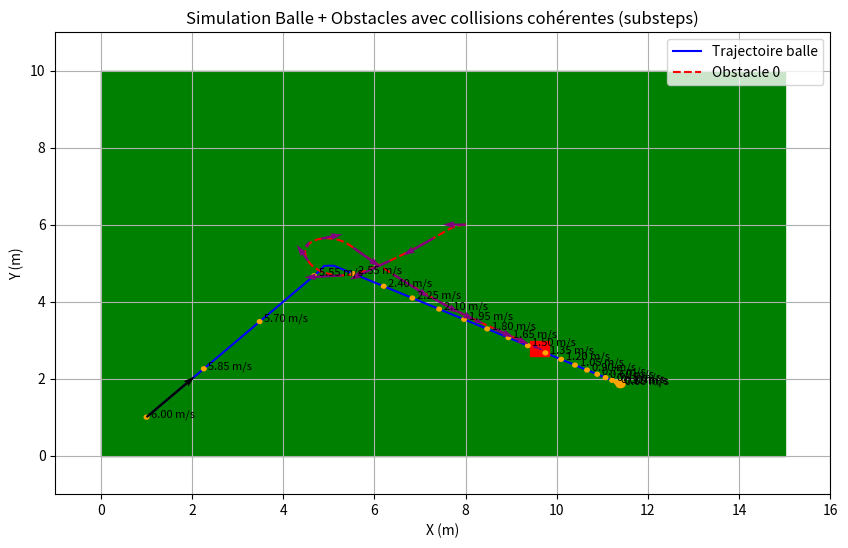

Recreate this plot in Python.
import numpy as np
import matplotlib.pyplot as plt
from matplotlib.patches import Rectangle, Circle
import matplotlib.transforms as transforms

# -----------------------------
# CONSTANTES ET PARAMÈTRES
# -----------------------------
FIELD_DIMENSIONS = (15, 10)   # Largeur, hauteur (m)
BALL_RADIUS = 0.1
OBSTACLE_RADIUS = 0.2
WIDTH, HEIGHT = 0.4, 0.4     # Taille (rectangle) pour l'affichage obstacle
FRICTION_COEFF = 0.5         # Décélération proportionnelle à la vitesse (m/s^2 par m/s)
OBSTACLE_MAX_SPEED = 4.0
OBSTACLE_MAX_ANGULAR_SPEED = np.pi
ACCELERATION_RATE = 4.0
DECELERATION_RATE = 4.0
COEFFICIENT_RESTITUTION = 0.8


# -----------------------------
# 2) FONCTION D'ACCÉLÉRATION (pour la balle)
# -----------------------------
def acceleration(velocity):
    """
    Retourne l'accélération de la balle (ex: frottement).
    Vecteur proportionnel à -velocity.
    """
    speed = np.linalg.norm(velocity)
    if speed < 1e-12:
        return np.zeros_like(velocity)
    # Frottement = -FRICTION * direction
    return -FRICTION_COEFF * velocity / speed


# -----------------------------
# 3) MISE À JOUR RK4 (pour la balle)
# -----------------------------
def update_rk4(pos, vel, dt):
    """
    Met à jour (pos, vel) sur un pas dt en utilisant un schéma RK4
    pour la balle soumise à l'accélération 'acceleration(vel)'.
    """
    # k1
    k1_v = acceleration(vel) * dt
    k1_p = vel * dt

    # k2
    v2 = vel + k1_v / 2
    k2_v = acceleration(v2) * dt
    k2_p = v2 * dt

    # k3
    v3 = vel + k2_v / 2
    k3_v = acceleration(v3) * dt
    k3_p = v3 * dt

    # k4
    v4 = vel + k3_v
    k4_v = acceleration(v4) * dt
    k4_p = v4 * dt

    new_vel = vel + (k1_v + 2*k2_v + 2*k3_v + k4_v) / 6
    new_pos = pos + (k1_p + 2*k2_p + 2*k3_p + k4_p) / 6

    return new_pos, new_vel


# -----------------------------
# 4) COLLISION BALL - OBSTACLE
# -----------------------------
def handle_collision(ball_vel, obs_vel, ball_pos, obs_pos):
    """
    Gère la collision (rebond) balle–obstacle (modèle élastique partiel).
    """
    diff_pos = ball_pos - obs_pos
    dist = np.linalg.norm(diff_pos)
    if dist < 1e-12:
        # positions quasi identiques => éviter division par zéro
        return ball_vel.copy()

    # Normale de (obs -> balle)
    nx, ny = diff_pos / dist

    # Vitesse relative
    vrx = ball_vel[0] - obs_vel[0]
    vry = ball_vel[1] - obs_vel[1]

    # Produit scalaire v_r . n
    dot = vrx * nx + vry * ny

    # Facteur restitution
    alpha = (1 + COEFFICIENT_RESTITUTION) * dot

    # Nouvelle vitesse relative
    vrx_prime = vrx - alpha * nx
    vry_prime = vry - alpha * ny

    # Retour référentiel global
    vx_prime = vrx_prime + obs_vel[0]
    vy_prime = vry_prime + obs_vel[1]

    return np.array([vx_prime, vy_prime], dtype=float)


# -----------------------------
# 5) TEMPS DE COLLISION
# -----------------------------
def compute_collision_time(
    pos_b, vel_b,
    pos_o, vel_o,
    radius_sum, dt
):
    """
    Cherche t ∈ [0, dt] pour ||(pos_b + vel_b*t) - (pos_o + vel_o*t)|| = radius_sum.
    Renvoie None si pas de collision dans [0, dt].
    Mouvement supposé rectiligne (vel constant) pour ce sous-pas.
    """
    D = pos_b - pos_o
    V = vel_b - vel_o
    R = radius_sum

    a = np.dot(V, V)
    b = 2*np.dot(D, V)
    c = np.dot(D, D) - R*R

    if a < 1e-14:
        # Pas de mouvement relatif
        return None

    disc = b*b - 4*a*c
    if disc < 0:
        return None

    sqrt_disc = np.sqrt(disc)
    t1 = (-b - sqrt_disc)/(2*a)
    t2 = (-b + sqrt_disc)/(2*a)

    t_candidates = []
    for t_ in (t1, t2):
        if 0 <= t_ <= dt:
            t_candidates.append(t_)

    if not t_candidates:
        return None
    return min(t_candidates)


# -----------------------------
# 6) MISE À JOUR OBSTACLE (lvl3, par ex.)
# -----------------------------

def update_obstacle_lvl1(position_balle, obstacle_list, obstacle_velocities, delta_t):
    """
    Met à jour les positions et vitesses des obstacles en fonction de la position de la balle.
    Les obstacles ajustent leur angle pour se rapprocher de la balle et accélèrent/décélèrent selon la distance.
    """
    new_positions = []
    new_velocities = []

    for pos, vel in zip(obstacle_list, obstacle_velocities):
        # Direction vers la balle
        direction_to_ball = position_balle - np.array(pos)
        direction_to_ball /= np.linalg.norm(direction_to_ball) # Normalisation si distance > 0

        if np.linalg.norm(vel) == 0: # Si l'obstacle est complètement immobile, on lui assigne une direction initiale pour éviter la division par zéro.
            vel = direction_to_ball * (ACCELERATION_RATE * delta_t)  
          
        # Direction actuelle normalisée (pour le calcul d'angle)
        current_speed = np.linalg.norm(vel)
        current_direction = vel / current_speed
       
        # Angle entre la direction actuelle et la direction vers la balle
        dot_product = np.dot(current_direction, direction_to_ball)
        cross_product = np.cross(np.append(current_direction, 0),
                                np.append(direction_to_ball, 0))[-1]
        angle_to_target = np.arctan2(cross_product, dot_product)
        
        # Limiter la rotation selon la vitesse angulaire max
        angle_change = np.clip(angle_to_target, -OBSTACLE_MAX_ANGULAR_SPEED * delta_t,
                                OBSTACLE_MAX_ANGULAR_SPEED * delta_t)
        
        # Mise à jour de la direction de la vitesse
        rotation_matrix = np.array([[np.cos(angle_change), -np.sin(angle_change)],
                                    [np.sin(angle_change),  np.cos(angle_change)]])
        new_velocity = np.dot(rotation_matrix, vel)
        
        # Accélération ou décélération selon la distance
        speed = np.linalg.norm(new_velocity)
        if np.linalg.norm(position_balle - np.array(pos)) > 2:
            speed += ACCELERATION_RATE * delta_t
        else:
            speed -= DECELERATION_RATE * delta_t
        
        # On s'assure que la vitesse reste dans [0, OBSTACLE_MAX_SPEED]
        speed = np.clip(speed, 0, OBSTACLE_MAX_SPEED)
        if speed > 0 and np.linalg.norm(new_velocity) > 0:
            new_velocity = (new_velocity / np.linalg.norm(new_velocity)) * speed
        else:
            new_velocity = np.zeros_like(new_velocity)
        
        # Mise à jour de la position
        new_position = np.array(pos) + new_velocity * delta_t
        
        # On stocke les résultats
        new_positions.append(tuple(new_position))
        new_velocities.append(new_velocity)
    
    return new_positions, new_velocities

def update_obstacle_lvl2(position_balle, vitesse_balle, obstacle_list, obstacle_velocities, delta_t):
    """
    Met à jour positions et vitesses des obstacles pour une interception rapide de la balle.

    Approche : 
      - Prédiction d'un point futur de la balle (p_balle_future).
      - Rotation et accélération de l'obstacle en direction de ce point pour intercepter rapidement.
    """
    new_positions = []
    new_velocities = []

    # Petit "horizon de prédiction" (en secondes)
    TIME_PREDICT = 0.05  
    for pos, vel in zip(obstacle_list, obstacle_velocities):
        # ----------------------------------------------
        # 1) PREDICTION DE LA POSITION FUTURE DE LA BALLE
        # ----------------------------------------------
        p_balle_future = position_balle + vitesse_balle * TIME_PREDICT

        # ----------------------------------------------
        # 2) DIRECTION (obstacle -> p_balle_future)
        # ----------------------------------------------
        direction_to_future = p_balle_future - np.array(pos)
        dist_to_future = np.linalg.norm(direction_to_future)

        # Eviter division par zéro
        if dist_to_future > 1e-8:
            direction_to_future /= dist_to_future
        else:
            direction_to_future = np.zeros_like(direction_to_future)

        # Si l'obstacle est immobile, on lui assigne une direction initiale
        if np.linalg.norm(vel) < 1e-8:
            # Petit coup de boost dans la direction de l'interception
            vel = direction_to_future * ACCELERATION_RATE * delta_t

        # ----------------------------------------------
        # 3) Calcul de l'angle entre direction courante et direction_to_future
        # ----------------------------------------------
        current_speed = np.linalg.norm(vel)
        if current_speed > 1e-8:
            current_dir = vel / current_speed
        else:
            current_dir = np.zeros_like(vel)

        dot_product = np.dot(current_dir, direction_to_future)
        cross_product = np.cross(
            np.append(current_dir, 0),
            np.append(direction_to_future, 0) )[-1]

        angle_to_target = np.arctan2(cross_product, dot_product)

        # Limiter la rotation
        max_angle = OBSTACLE_MAX_ANGULAR_SPEED * delta_t
        angle_change = np.clip(angle_to_target, -max_angle, max_angle)

        # Calcul de la nouvelle direction via matrice de rotation
        cos_a = np.cos(angle_change)
        sin_a = np.sin(angle_change)
        rotation_matrix = np.array([
            [cos_a, -sin_a],
            [sin_a,  cos_a] ])

        new_velocity = rotation_matrix.dot(vel)

        # ----------------------------------------------
        # 4) Accélération / Décélération
        #    On accélère si on est encore loin de la position future,
        #    sinon on ralentit pour arriver plus précisément.
        # ----------------------------------------------
        new_speed = np.linalg.norm(new_velocity)

        # Seuil de distance "proche" ou "loin"
        # On peut varier ce seuil pour ajuster la façon de s'approcher
        DIST_THRESHOLD = 1.0

        if dist_to_future > DIST_THRESHOLD:
            # Loin => on accélère
            new_speed += ACCELERATION_RATE * delta_t
        else:
            # Proche => on freine
            new_speed -= DECELERATION_RATE * delta_t

        # Clamp la vitesse
        new_speed = np.clip(new_speed, 0, OBSTACLE_MAX_SPEED)

        if new_speed > 1e-8 and np.linalg.norm(new_velocity) > 1e-8:
            new_velocity = (new_velocity / np.linalg.norm(new_velocity)) * new_speed
        else:
            new_velocity = np.zeros_like(new_velocity)

        # ----------------------------------------------
        # 5) Mise à jour de la position
        # ----------------------------------------------
        new_position = np.array(pos) + new_velocity * delta_t

        # Stockage
        new_positions.append(tuple(new_position))
        new_velocities.append(new_velocity)

    return new_positions, new_velocities

def update_obstacle_lvl3(ball_pos, ball_vel, obs_positions, obs_velocities, dt):
    """
    Mise à jour "Swerve drive" intercept lvl3 sur un *pas de temps* dt.
    On renvoie les positions, vitesses mises à jour.
    """
    new_positions = []
    new_velocities = []

    TIME_PREDICT = 0.05
    for pos, vel in zip(obs_positions, obs_velocities):
        # 1) Position future balle (approx)
        p_balle_future = ball_pos + ball_vel * TIME_PREDICT

        # 2) Direction vers p_balle_future
        to_future = p_balle_future - pos
        dist_to_future = np.linalg.norm(to_future)
        if dist_to_future > 1e-8:
            dir_to_future = to_future / dist_to_future
        else:
            dir_to_future = np.zeros(2)

        # Init si l'obstacle est immobile
        if np.linalg.norm(vel) < 1e-8:
            vel = dir_to_future * ACCELERATION_RATE * dt

        # Angle courant
        spd = np.linalg.norm(vel)
        if spd > 1e-8:
            cur_dir = vel / spd
        else:
            cur_dir = np.zeros(2)

        theta_cur = np.arctan2(cur_dir[1], cur_dir[0])
        theta_tar = np.arctan2(dir_to_future[1], dir_to_future[0])

        angle_diff = theta_tar - theta_cur
        # normaliser dans [-pi, pi]
        if angle_diff > np.pi:
            angle_diff -= 2*np.pi
        elif angle_diff < -np.pi:
            angle_diff += 2*np.pi

        max_angle = OBSTACLE_MAX_ANGULAR_SPEED * dt
        angle_change = np.clip(angle_diff, -max_angle, max_angle)

        # Rotation
        cos_a = np.cos(angle_change)
        sin_a = np.sin(angle_change)
        rot_m = np.array([[cos_a, -sin_a], [sin_a, cos_a]], dtype=float)
        vel_new = rot_m.dot(vel)

        # temps approx => t_rot + t_lin
        remain_angle = angle_diff - angle_change
        if remain_angle > np.pi:
            remain_angle -= 2*np.pi
        elif remain_angle < -np.pi:
            remain_angle += 2*np.pi

        t_rot = abs(remain_angle)/OBSTACLE_MAX_ANGULAR_SPEED
        obs_spd = np.linalg.norm(vel_new)
        if obs_spd < 1e-8:
            t_lin = 9999
        else:
            t_lin = dist_to_future/obs_spd

        t_obs = t_rot + t_lin

        # temps pour la balle
        ball_spd = np.linalg.norm(ball_vel)
        if ball_spd < 1e-8:
            t_ball = 9999
        else:
            t_ball = dist_to_future / ball_spd

        # Décision accel/frein
        speed_val = obs_spd
        EPSILON = 0.05
        if t_obs > t_ball + EPSILON:
            speed_val += ACCELERATION_RATE * dt
        elif t_obs < t_ball - EPSILON:
            speed_val -= DECELERATION_RATE * dt

        speed_val = np.clip(speed_val, 0, OBSTACLE_MAX_SPEED)
        if speed_val > 1e-8:
            vel_norm = np.linalg.norm(vel_new)
            if vel_norm > 1e-8:
                vel_new = (vel_new / vel_norm) * speed_val
            else:
                vel_new = np.zeros(2)

        # Mise à jour position
        pos_new = pos + vel_new * dt

        new_positions.append(pos_new)
        new_velocities.append(vel_new)

    return new_positions, new_velocities


# -----------------------------
# 7) SIMULATION COMPLÈTE
# -----------------------------
def simulate_ball_trajectory(initial_position, angle_deg_tir, initial_speed,
                             obstacles_pos=None,
                             obstacles_initial_velocities=None,
                             time_step_ms=50,
                             time_step_affichage_ms=200):
    """
    Simule la balle + obstacles avec collisions cohérentes.
    """
    if obstacles_pos is None:
        obstacles_pos = []
    field_w, field_h = FIELD_DIMENSIONS
    dt = time_step_ms / 1000.0

    # Balle
    pos_b = np.array(initial_position, dtype=float)
    ang_rad = np.radians(angle_deg_tir)
    vel_b = np.array([initial_speed*np.cos(ang_rad),
                      initial_speed*np.sin(ang_rad)], dtype=float)
    vel_init = vel_b.copy()

    # Obstacles
    if obstacles_initial_velocities is None:
        obs_vels = [np.zeros(2) for _ in obstacles_pos]
    else:
        obs_vels = [np.array(v, dtype=float) for v in obstacles_initial_velocities]

    # Historique
    time_last_record = 0.0
    trajectory_ball = [tuple(pos_b)]
    speeds_ball = [np.linalg.norm(vel_b)]
    obstacles_trajectories = {i: [tuple(o)] for i, o in enumerate(obstacles_pos)}
    obstacles_velocity_records = {i: [tuple(obs_vels[i])] for i in range(len(obstacles_pos))}

    # Boucle de simulation
    while np.linalg.norm(vel_b) > 1e-2:
        time_remaining = dt

        # SUBSTEP -> On répète tant qu'il reste du temps dans ce pas
        while time_remaining > 1e-8:
            # 1) Trouver la première collision t_col sur [0, time_remaining] 
            #    entre la balle et chacun des obstacles
            t_col_min = None
            col_idx = None

            for i, (o_pos, o_vel) in enumerate(zip(obstacles_pos, obs_vels)):
                # Cherche collision
                t_col = compute_collision_time(
                    pos_b, vel_b,
                    o_pos, o_vel,
                    BALL_RADIUS + OBSTACLE_RADIUS,
                    time_remaining
                )
                if t_col is not None:
                    if t_col_min is None or t_col < t_col_min:
                        t_col_min = t_col
                        col_idx = i

            if t_col_min is None:
                # => Pas de collision => on avance tout le monde sur time_remaining
                # Balle
                pos_b, vel_b = update_rk4(pos_b, vel_b, time_remaining)
                # Obstacles
                # obstacles_pos, obs_vels = update_obstacle_lvl3(
                #     pos_b, vel_b,
                #     obstacles_pos, obs_vels,
                #     time_remaining
                # )
                obstacles_pos, obs_vels = update_obstacle_lvl1(
                    pos_b, 
                    obstacles_pos, obs_vels,
                    time_remaining
                )
                # Fin du sous-step
                time_remaining = 0.0
            else:
                # => On a t_col_min
                # 2) On avance balle + obstacles jusqu'à t_col_min
                pos_b, vel_b = update_rk4(pos_b, vel_b, t_col_min)
                # Mise à jour de *tous* les obstacles, 
                # pour EXACTEMENT t_col_min
                # obstacles_pos, obs_vels = update_obstacle_lvl3(
                #     pos_b, vel_b,
                #     obstacles_pos, obs_vels,
                #     t_col_min
                # )
                obstacles_pos, obs_vels = update_obstacle_lvl1(
                    pos_b, 
                    obstacles_pos, obs_vels,
                    time_remaining
                )
                # 3) On applique la collision avec l'obstacle col_idx
                #    On recalcule la position EXACTE de cet obstacle
                obs_pos_collision = obstacles_pos[col_idx]
                obs_vel_collision = obs_vels[col_idx]
                # Rebond
                vel_b = handle_collision(vel_b, obs_vel_collision, pos_b, obs_pos_collision)

                # 4) On retire t_col_min
                time_remaining -= t_col_min

        # Vérif collisions limites (terrain)
        if ((pos_b[0] - BALL_RADIUS) < 0 or
            (pos_b[0] + BALL_RADIUS) > field_w or
            (pos_b[1] - BALL_RADIUS) < 0 or
            (pos_b[1] + BALL_RADIUS) > field_h):
            # On stoppe la balle (ex: collision mur)
            vel_b[:] = 0.0

        # Enregistrement
        trajectory_ball.append(tuple(pos_b))
        speeds_ball.append(np.linalg.norm(vel_b))
        for i, (pobs, vobs) in enumerate(zip(obstacles_pos, obs_vels)):
            obstacles_trajectories[i].append(tuple(pobs))
            # On n'enregistre la vitesse que toutes "time_step_affichage_ms" si on veut 
            # simplifier, ou à chaque pas
            obstacles_velocity_records[i].append(tuple(vobs))

        # Condition d'arrêt
        if np.linalg.norm(vel_b) < 1e-2:
            break

    # ----------- FIN BOUCLE -----------
    trajectory_ball = np.array(trajectory_ball)

    # AFFICHAGE
    plt.figure(figsize=(10, 6))
    # Terrain
    plt.gca().add_patch(Rectangle((0, 0), field_w, field_h,
                                  fill=True, color="green", zorder=1))

    # Trajectoire balle
    plt.plot(trajectory_ball[:, 0], trajectory_ball[:, 1],
             color="blue", label="Trajectoire balle")
    # Balle finale
    circ = Circle(trajectory_ball[-1], BALL_RADIUS,
                  color="orange", fill=True, zorder=5)
    plt.gca().add_patch(circ)

    # Vecteur initial
    plt.quiver(trajectory_ball[0, 0], trajectory_ball[0, 1],
               vel_init[0], vel_init[1],
               angles='xy', scale_units='xy', scale=4,
               color="black", width=0.003, zorder=6)

    # Ajout de petits cercles + vitesses
    # (on espace l'affichage)
    step_visu = max(1, time_step_affichage_ms // time_step_ms)
    for i in range(0, len(trajectory_ball), step_visu):
        pos_ = trajectory_ball[i]
        spd_ = speeds_ball[i] if i < len(speeds_ball) else 0.0
        plt.gca().add_patch(Circle(pos_, BALL_RADIUS/2,
                                   color="orange", fill=True, zorder=4))
        plt.text(pos_[0]+0.1, pos_[1], f"{spd_:.2f} m/s",
                 fontsize=8, color="black", zorder=7)

    # Obstacles
    for i, traj_list in obstacles_trajectories.items():
        arr_traj = np.array(traj_list)
        plt.plot(arr_traj[:, 0], arr_traj[:, 1],
                 '--', color="red", label=f"Obstacle {i}")
        # Obstacle final
        xobs, yobs = arr_traj[-1]
        rect = Rectangle((xobs - WIDTH/2, yobs - HEIGHT/2),
                         WIDTH, HEIGHT, color="red", fill=True, zorder=3)
        # Orientation : dernier vecteur
        vfinal = obstacles_velocity_records[i][-1]
        angle_deg = np.degrees(np.arctan2(vfinal[1], vfinal[0])) \
            if np.linalg.norm(vfinal) > 1e-8 else 0.0
        t_tr = transforms.Affine2D().rotate_deg_around(xobs, yobs, angle_deg)
        rect.set_transform(t_tr + plt.gca().transData)
        plt.gca().add_patch(rect)

        # Vecteurs vitesses (optionnel)
        vel_list = obstacles_velocity_records[i]
        for j in range(0, len(vel_list), step_visu):
            vx_, vy_ = vel_list[j]
            px_, py_ = arr_traj[j]
            plt.quiver(px_, py_, vx_, vy_, angles='xy', scale_units='xy',
                       scale=4, color="purple", width=0.003, zorder=6)

    plt.xlim(-1, field_w + 1)
    plt.ylim(-1, field_h + 1)
    plt.title("Simulation Balle + Obstacles avec collisions cohérentes (substeps)")
    plt.xlabel("X (m)")
    plt.ylabel("Y (m)")
    plt.grid(True)
    plt.legend()
    plt.show()


# -----------------------------
# 8) EXEMPLE D'UTILISATION
# -----------------------------
if __name__ == "__main__":
    # Exemple : Balle tirée depuis (1,1) à 45° et 6 m/s
    # Un obstacle à (8,6) avec vitesse initiale [-2,0]
    simulate_ball_trajectory(
        initial_position=(1, 1),
        angle_deg_tir=45,
        initial_speed=6.0,
        obstacles_pos=[(8, 6)],
        obstacles_initial_velocities=[[-2.0, 0.0]],
        time_step_ms=30,
        time_step_affichage_ms=300
    )
